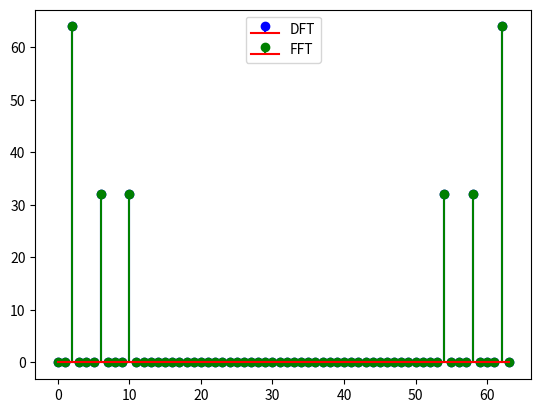
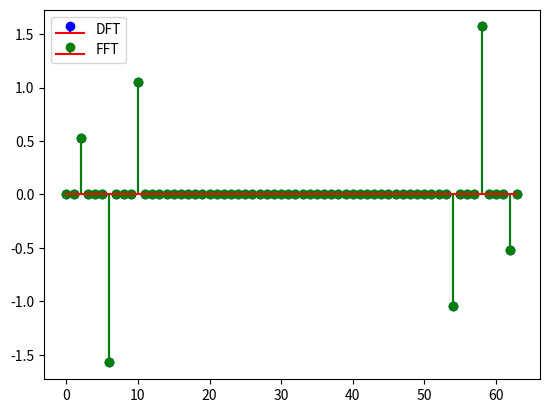

Write the Python code that produced these figures, in order.
import numpy as np
import matplotlib.pyplot as plt
import cmath

from scipy.fft import fft

def dft_matrix(N):
    #generira dft matrica
    W = np.zeros((N, N), dtype=complex)
    for n in range(N):
        for k in range(N):
            W[n, k] = cmath.exp(-2j * np.pi * n * k / N)
    return W


def dft(x):
    #presmetuva dft koristejki transformatorska matrica
    N = len(x)
    W = dft_matrix(N)
    return np.dot(W, x)

#signal

N=64
n=np.arange(N)
Omega = (2.0 * np.pi / 64) * 2
Fi = np.pi / 6
x = 2 * np.cos(Omega * n + Fi) + np.sin(Omega * 3 * n) + np.cos(Omega * 5 * n + np.pi/3)

#presmetka na dft

X_dft = dft(x)
X_fft = fft(x) #od scippy

amp_dft = np.abs(X_dft)
amp_fft = np.abs(X_fft)

phase_dft = np.angle(X_dft)
phase_fft = np.angle(X_fft)

phase_dft[amp_dft < 1e-10] = 0
phase_fft[amp_fft < 1e-10] = 0

#PRIKAZ

plt.figure() #AMPLITUDA
plt.stem(n, abs(X_dft), linefmt='b', markerfmt='bo', basefmt='r-', label="DFT")
plt.stem(n, abs(X_fft), linefmt='g', markerfmt='go', basefmt='r-', label="FFT")
plt.legend()

plt.figure() #FAZA
plt.stem(n, phase_dft, linefmt='b', markerfmt='bo', basefmt='r-', label="DFT")
plt.stem(n, phase_fft, linefmt='g', markerfmt='go', basefmt='r-', label="FFT")
plt.legend()
plt.show()
